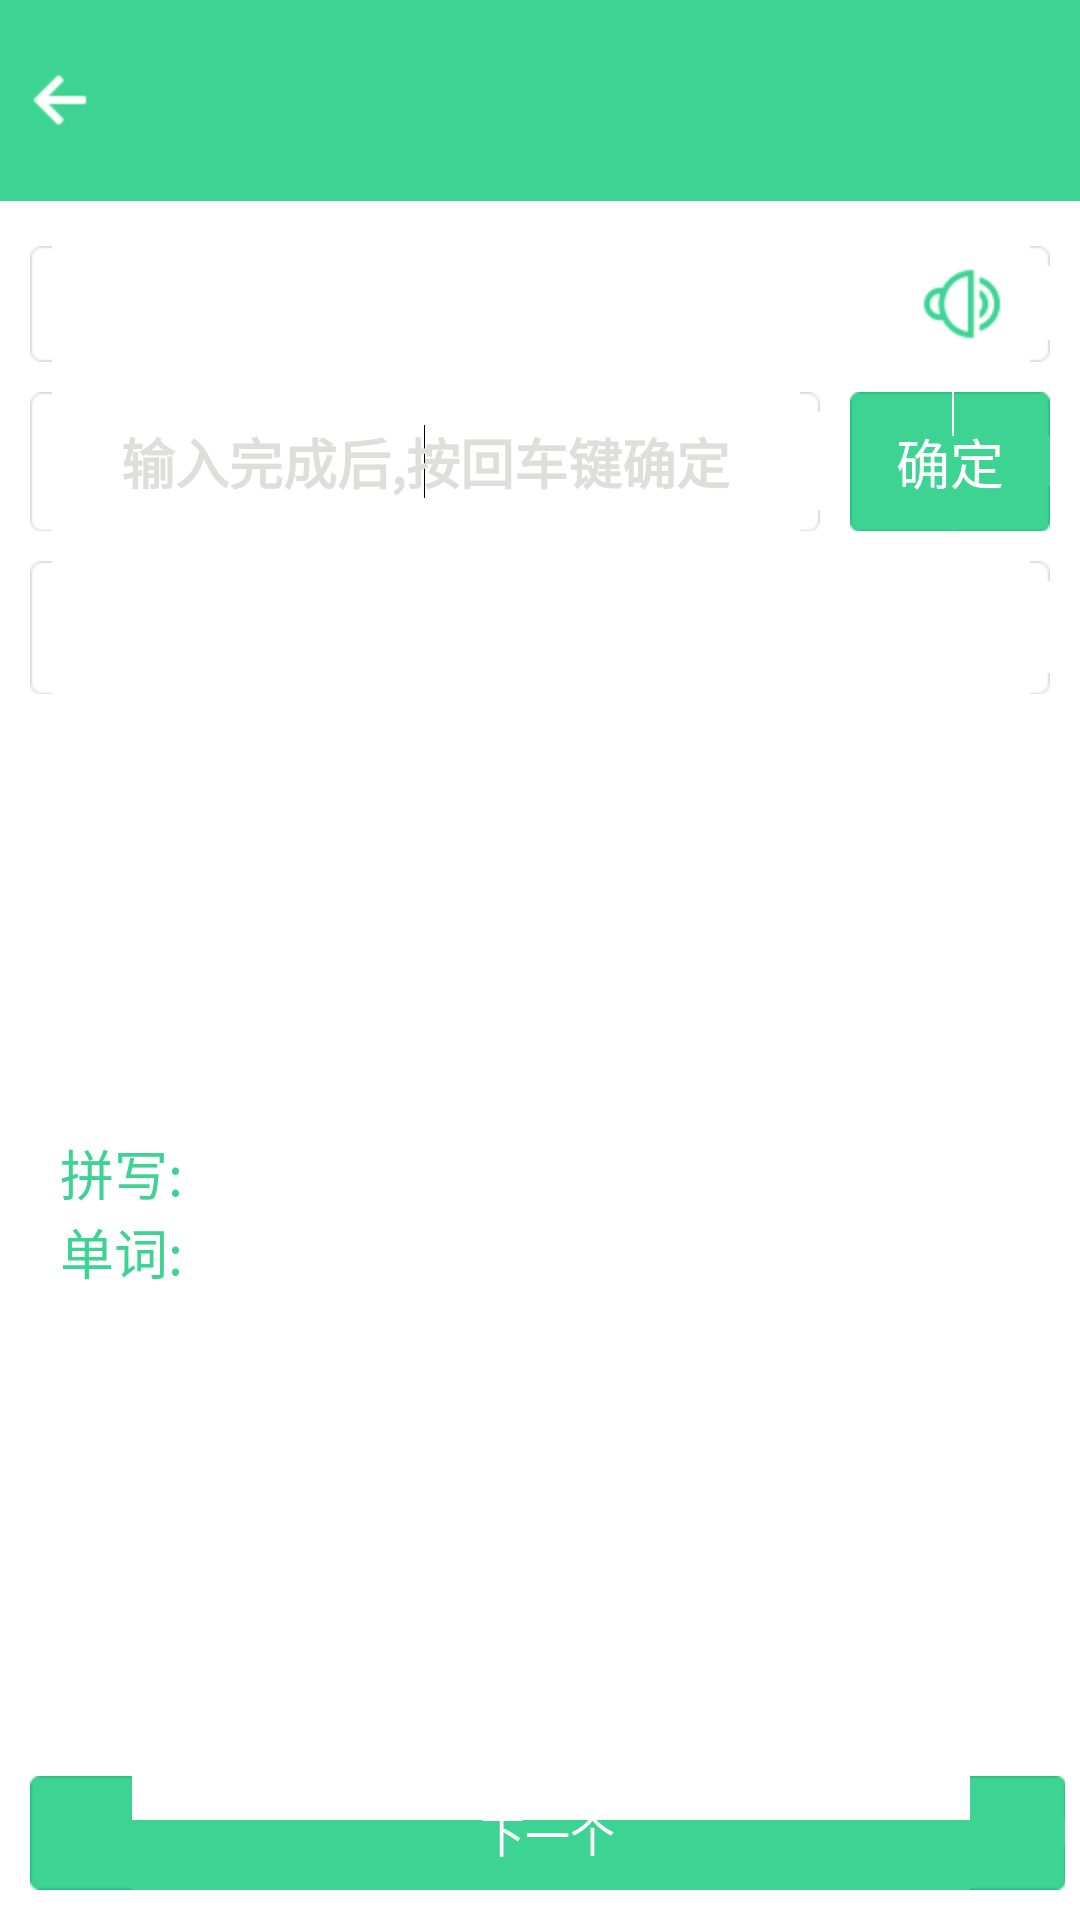

Layout XML and referenced resources for this Android screen:
<!-- AndroidManifest.xml: application theme AppTheme -->
<!-- res/layout/test_select_layout.xml -->
<?xml version="1.0" encoding="utf-8"?>

<LinearLayout xmlns:android="http://schemas.android.com/apk/res/android"
    android:layout_width="fill_parent"
    android:layout_height="fill_parent"
    android:orientation="vertical" >

    <include layout="@layout/common_top_layout" />

    <RelativeLayout
        android:layout_width="match_parent"
        android:layout_height="match_parent" >

        <TextView
            android:id="@+id/test_word_next_tv"
            android:layout_width="match_parent"
            android:layout_height="wrap_content"
            android:layout_alignParentBottom="true"
            android:layout_marginBottom="@dimen/dp_10"
            android:layout_marginLeft="@dimen/dp_10"
            android:layout_marginRight="@dimen/dp_5"
            android:layout_marginTop="@dimen/dp_10"
            android:background="@drawable/page_lock_screen_yes"
            android:gravity="center"
            android:paddingBottom="@dimen/dp_8"
            android:paddingTop="@dimen/dp_8"
            android:text="@string/page_learn_next"
            android:textAppearance="?android:textAppearance"
            android:textColor="@color/white"
            android:textSize="@dimen/sp_15" />

        <LinearLayout
            android:layout_width="fill_parent"
            android:layout_height="fill_parent"
            android:layout_above="@id/test_word_next_tv"
            android:layout_margin="@dimen/dp_10"
            android:orientation="vertical" >

            <LinearLayout
                android:layout_width="fill_parent"
                android:layout_height="wrap_content"
                android:layout_marginBottom="@dimen/dp_5"
                android:layout_marginTop="@dimen/dp_5"
                android:background="@drawable/page_about_border_background" >

                <TextView
                    android:id="@+id/page_learn_tip"
                    android:layout_width="fill_parent"
                    android:layout_height="wrap_content"
                    android:layout_gravity="center"
                    android:layout_marginLeft="@dimen/dp_10"
                    android:layout_marginRight="@dimen/dp_5"
                    android:layout_weight="1.0"
                    android:textColor="@color/black"
                    android:textSize="@dimen/sp_13" />

                <ImageView
                    android:id="@id/page_learn_speak"
                    android:layout_width="wrap_content"
                    android:layout_height="wrap_content"
                    android:layout_gravity="center"
                    android:layout_marginLeft="@dimen/dp_5"
                    android:layout_marginRight="@dimen/dp_10"
                    android:layout_weight="0.0"
                    android:src="@drawable/page_lock_screen_speak" />
            </LinearLayout>

            <LinearLayout
                android:layout_width="fill_parent"
                android:layout_height="wrap_content"
                android:layout_marginBottom="@dimen/dp_5"
                android:layout_marginTop="@dimen/dp_5"
                android:orientation="horizontal" >

                <EditText
                    android:id="@+id/page_learn_spell"
                    android:layout_width="fill_parent"
                    android:layout_height="wrap_content"
                    android:layout_gravity="center"
                    android:layout_marginRight="@dimen/dp_5"
                    android:layout_weight="1.0"
                    android:background="@drawable/page_about_border_background"
                    android:ems="10"
                    android:gravity="center"
                    android:hint="@string/page_learn_confirm"
                    android:padding="@dimen/dp_10"
                    android:textColorHint="@color/gray"
                    android:textSize="@dimen/sp_18"
                    android:textStyle="bold" >

                    <requestFocus />
                </EditText>

                <TextView
                    android:id="@+id/page_learn_confirm"
                    android:layout_width="wrap_content"
                    android:layout_height="wrap_content"
                    android:layout_gravity="center"
                    android:layout_marginLeft="@dimen/dp_5"
                    android:layout_weight="0.0"
                    android:background="@drawable/page_lock_screen_yes"
                    android:gravity="center"
                    android:padding="@dimen/dp_10"
                    android:text="@string/confirm"
                    android:textColor="@color/white"
                    android:textSize="@dimen/sp_18" />
            </LinearLayout>

            <FrameLayout
                android:layout_width="fill_parent"
                android:layout_height="wrap_content"
                android:layout_marginBottom="@dimen/dp_5"
                android:layout_marginTop="@dimen/dp_5" >

                <TextView
                    android:id="@+id/page_learn_answer"
                    android:layout_width="fill_parent"
                    android:layout_height="wrap_content"
                    android:layout_gravity="center"
                    android:background="@drawable/page_about_border_background"
                    android:gravity="center"
                    android:padding="@dimen/dp_10"
                    android:textAppearance="?android:textAppearanceMedium"
                    android:textColor="@color/page_lock_screen_base_1"
                    android:textSize="@dimen/sp_18" />

                <TextView
                    android:id="@+id/page_learn_show"
                    android:layout_width="fill_parent"
                    android:layout_height="wrap_content"
                    android:layout_gravity="center"
                    android:background="@drawable/page_red_button"
                    android:gravity="center"
                    android:padding="@dimen/dp_10"
                    android:text="@string/show_answer"
                    android:textAppearance="?android:textAppearanceMedium"
                    android:textColor="@color/white"
                    android:textSize="@dimen/sp_18"
                    android:visibility="gone" />
            </FrameLayout>

            <RelativeLayout
                android:layout_width="fill_parent"
                android:layout_height="0dip"
                android:id="@+id/test_compare_rl"
                android:layout_weight="1.0" >

                <TextView
                    android:visibility="gone"
                    android:id="@+id/compare_left_tv"
                    android:layout_width="wrap_content"
                    android:layout_height="wrap_content"
                    android:layout_alignParentLeft="true"
                    android:layout_centerVertical="true"
                    android:layout_marginLeft="@dimen/little_margin"
                    android:gravity="center_vertical|left"
                    android:text="@string/compare"
                    android:textColor="@color/green"
                    android:textSize="@dimen/little_font" />

                <LinearLayout
                    android:layout_width="wrap_content"
                    android:layout_height="wrap_content"
                    android:layout_centerVertical="true"
                    android:layout_marginTop="@dimen/normal_margin"
                    android:layout_marginRight="@dimen/normal_margin"
                    android:layout_marginLeft="@dimen/normal_margin"
                    android:layout_toRightOf="@id/compare_left_tv"
                    android:orientation="vertical"
                    android:visibility="visible" >

                    <LinearLayout
                        android:layout_width="match_parent"
                        android:layout_height="wrap_content"
                        android:orientation="horizontal" >

                        <TextView
                            android:layout_width="wrap_content"
                            android:layout_height="wrap_content"
                            android:text="@string/spell_em"
                            android:textColor="@color/common_green"
                            android:textSize="@dimen/big_font" />

                        <TextView
                            android:id="@+id/compare_spell_tv"
                            android:layout_width="wrap_content"
                            android:layout_height="wrap_content"
                            android:layout_marginLeft="@dimen/little_margin"
                            android:textColor="@color/common_grey"
                            android:textSize="@dimen/big_font" />
                    </LinearLayout>

                    <LinearLayout
                        android:layout_width="match_parent"
                        android:layout_height="wrap_content"

                        android:orientation="horizontal" >

                        <TextView
                            android:layout_width="wrap_content"
                            android:layout_height="wrap_content"
                            android:text="@string/word_em"
                            android:textColor="@color/common_green"
                            android:textSize="@dimen/big_font" />

                        <TextView
                            android:id="@+id/compare_word_tv"
                            android:layout_width="wrap_content"
                            android:layout_height="wrap_content"
                            android:layout_marginLeft="@dimen/little_margin"
                            android:textSize="@dimen/big_font" />
                    </LinearLayout>
                </LinearLayout>
            </RelativeLayout>
        </LinearLayout>
    </RelativeLayout>

</LinearLayout>
<!-- res/layout/common_top_layout.xml (included above) -->
<?xml version="1.0" encoding="utf-8"?>

<RelativeLayout xmlns:android="http://schemas.android.com/apk/res/android"
    android:layout_width="match_parent"
    android:layout_height="wrap_content"
    android:background="@color/common_green" >

    <ImageView
        android:id="@+id/top_back_iv"
        android:layout_width="wrap_content"
        android:layout_height="wrap_content"
        android:layout_centerVertical="true"
        android:src="@drawable/page_main_back"
        android:layout_marginLeft="@dimen/normal_margin"
         />

    <TextView
        android:id="@+id/top_title_tv"
        android:layout_width="wrap_content"
        android:layout_height="wrap_content"
        android:layout_centerInParent="true"
        android:layout_margin="@dimen/bigger_font"
        android:textColor="@color/white"
        android:textSize="@dimen/bigger_font" />

</RelativeLayout>
<!-- resources referenced by this layout -->
<resources>
  <color name="black">#ff000000</color>
  <color name="common_green">#ff3cd393</color>
  <color name="common_grey">#ff9a9a9a</color>
  <color name="gray">#ffdededc</color>
  <color name="green">#ff5d4c2d</color>
  <color name="page_lock_screen_base_1">#ff3cd393</color>
  <color name="white">#ffffffff</color>
  <dimen name="big_font">18sp</dimen>
  <dimen name="bigger_font">20sp</dimen>
  <dimen name="dp_10">10.0dip</dimen>
  <dimen name="dp_5">5.0dip</dimen>
  <dimen name="dp_8">8.0dip</dimen>
  <dimen name="little_font">12sp</dimen>
  <dimen name="little_margin">5dp</dimen>
  <dimen name="normal_margin">10dp</dimen>
  <dimen name="sp_13">13.0sp</dimen>
  <dimen name="sp_15">15.0sp</dimen>
  <dimen name="sp_18">18.0sp</dimen>
  <!-- drawable page_lock_screen_speak: png bitmap (drawable-hdpi, 1055 bytes) -->
  <!-- drawable page_lock_screen_yes (drawable) -->
  <?xml version="1.0" encoding="utf-8"?>
  
  <selector xmlns:android="http://schemas.android.com/apk/res/android">
  
      <item android:drawable="@drawable/page_lock_screen_yes_0" android:state_pressed="false"/>
      <item android:drawable="@drawable/page_lock_screen_yes_1" android:state_pressed="true"/>
  
  </selector>
  <!-- drawable page_main_back (drawable) -->
  <?xml version="1.0" encoding="utf-8"?>
  
  <selector
    xmlns:android="http://schemas.android.com/apk/res/android">
      <item android:state_pressed="false" android:drawable="@drawable/page_main_back_0" />
      <item android:state_pressed="true" android:drawable="@drawable/page_main_back_1" />
  </selector>
  <string name="compare">比\n对</string>
  <string name="confirm">确定</string>
  <string name="page_learn_confirm">输入完成后,按回车键确定</string>
  <string name="page_learn_next">下一个</string>
  <string name="show_answer">查看答案</string>
  <string name="spell_em">拼写:</string>
  <string name="word_em">单词:</string>
  <style name="AppTheme" parent="AppBaseTheme">
          
      </style>
  <!-- drawable page_main_back_0: png bitmap (drawable-hdpi, 286 bytes) -->
  <!-- drawable page_main_back_1: png bitmap (drawable-hdpi, 343 bytes) -->
  <style name="AppBaseTheme" parent="android:Theme.Light">
          
      </style>
</resources>
